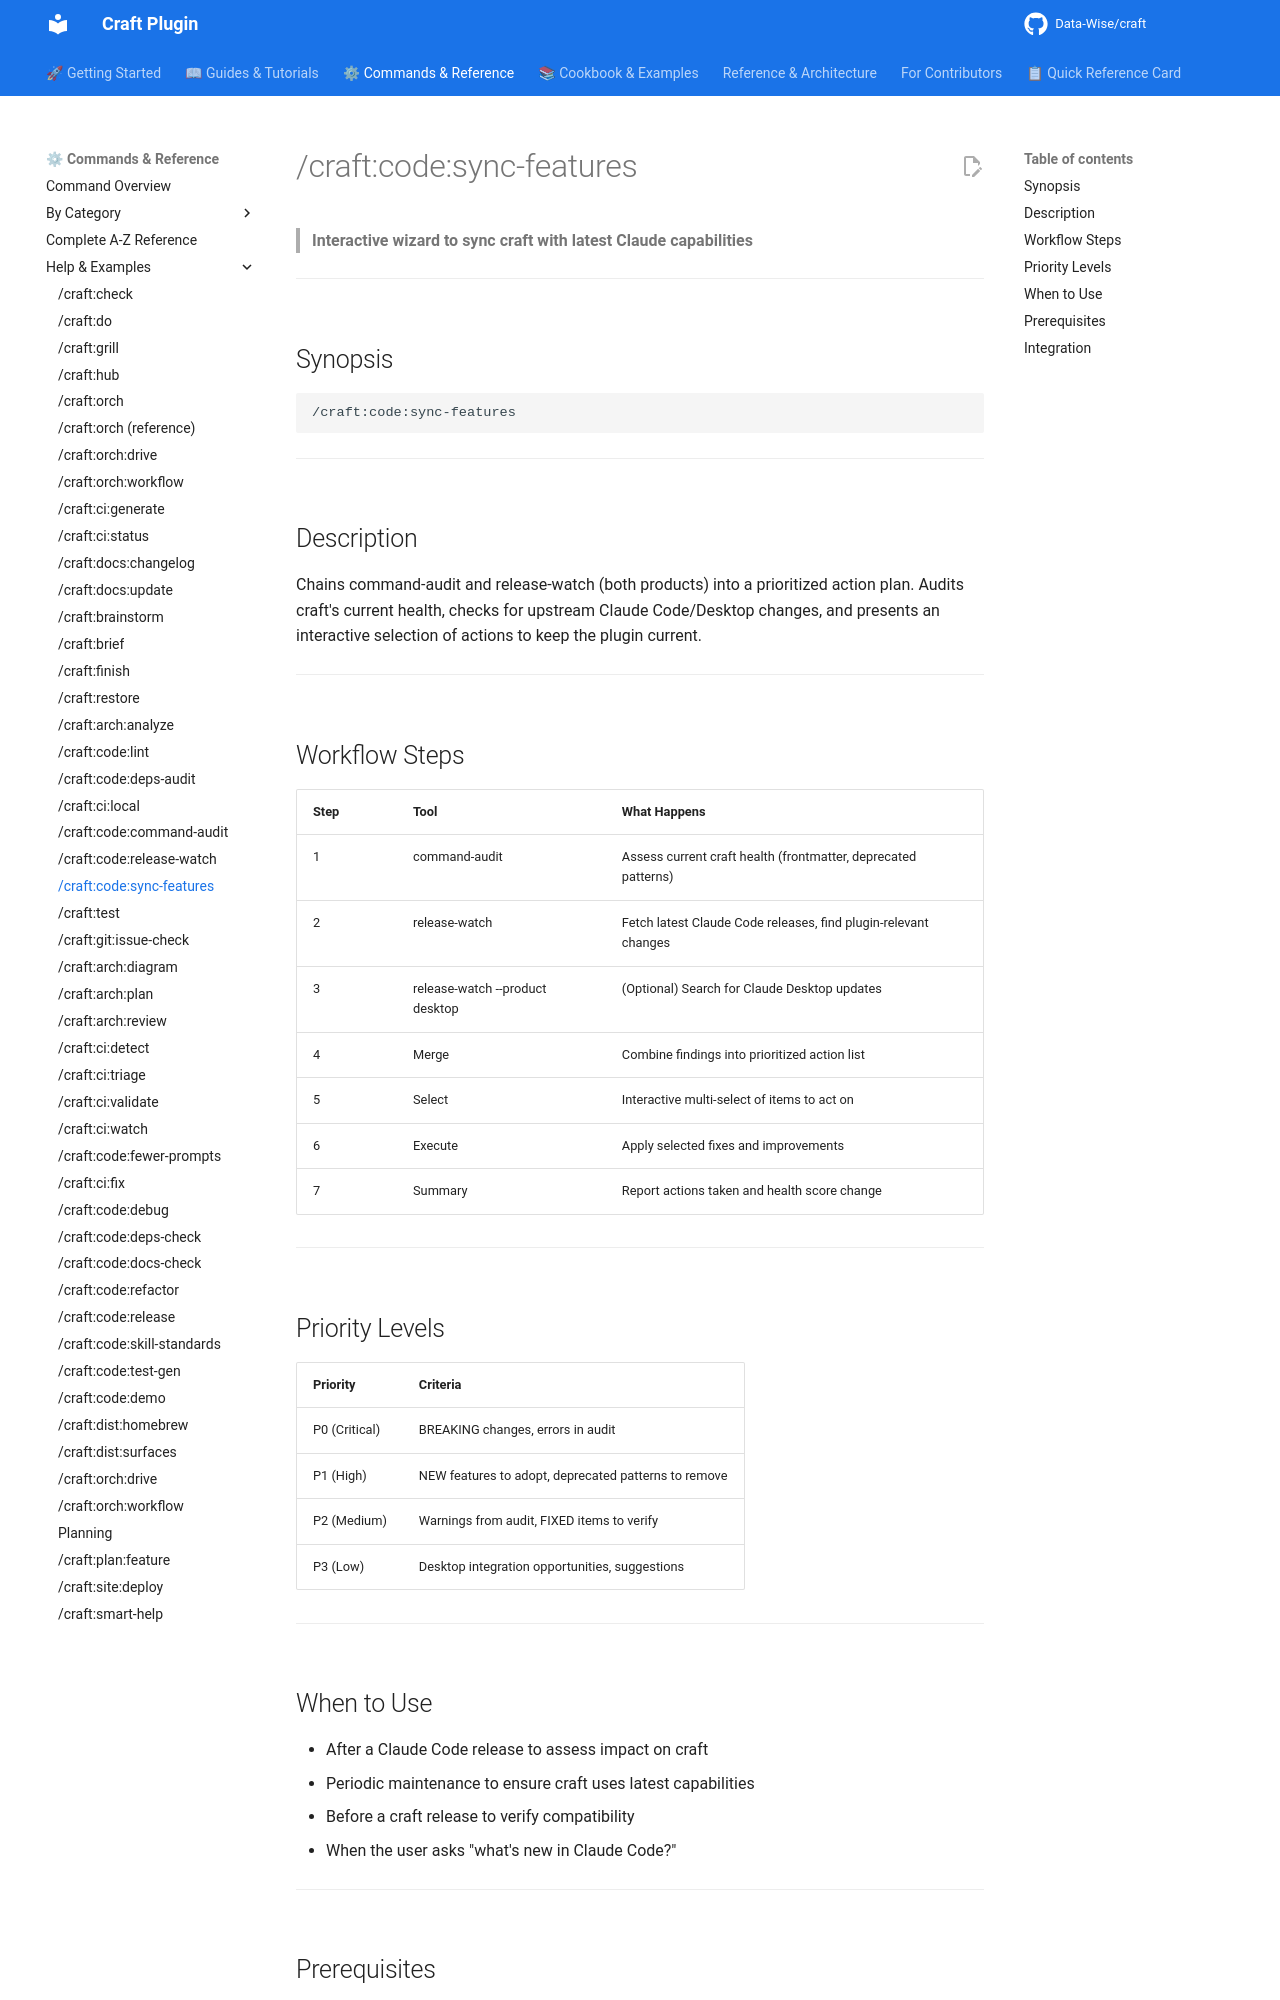

repository: Data-Wise/craft · page: commands/code/sync-features/index.html · generator: mkdocs

# /craft:code:sync-features

> **Interactive wizard to sync craft with latest Claude capabilities**

---

## Synopsis

```bash
/craft:code:sync-features
```

---

## Description

Chains command-audit and release-watch (both products) into a prioritized action plan. Audits craft's current health, checks for upstream Claude Code/Desktop changes, and presents an interactive selection of actions to keep the plugin current.

---

## Workflow Steps

| Step | Tool | What Happens |
|------|------|-------------|
| 1 | command-audit | Assess current craft health (frontmatter, deprecated patterns) |
| 2 | release-watch | Fetch latest Claude Code releases, find plugin-relevant changes |
| 3 | release-watch --product desktop | (Optional) Search for Claude Desktop updates |
| 4 | Merge | Combine findings into prioritized action list |
| 5 | Select | Interactive multi-select of items to act on |
| 6 | Execute | Apply selected fixes and improvements |
| 7 | Summary | Report actions taken and health score change |

---

## Priority Levels

| Priority | Criteria |
|----------|----------|
| P0 (Critical) | BREAKING changes, errors in audit |
| P1 (High) | NEW features to adopt, deprecated patterns to remove |
| P2 (Medium) | Warnings from audit, FIXED items to verify |
| P3 (Low) | Desktop integration opportunities, suggestions |

---

## When to Use

- After a Claude Code release to assess impact on craft
- Periodic maintenance to ensure craft uses latest capabilities
- Before a craft release to verify compatibility
- When the user asks "what's new in Claude Code?"

---
